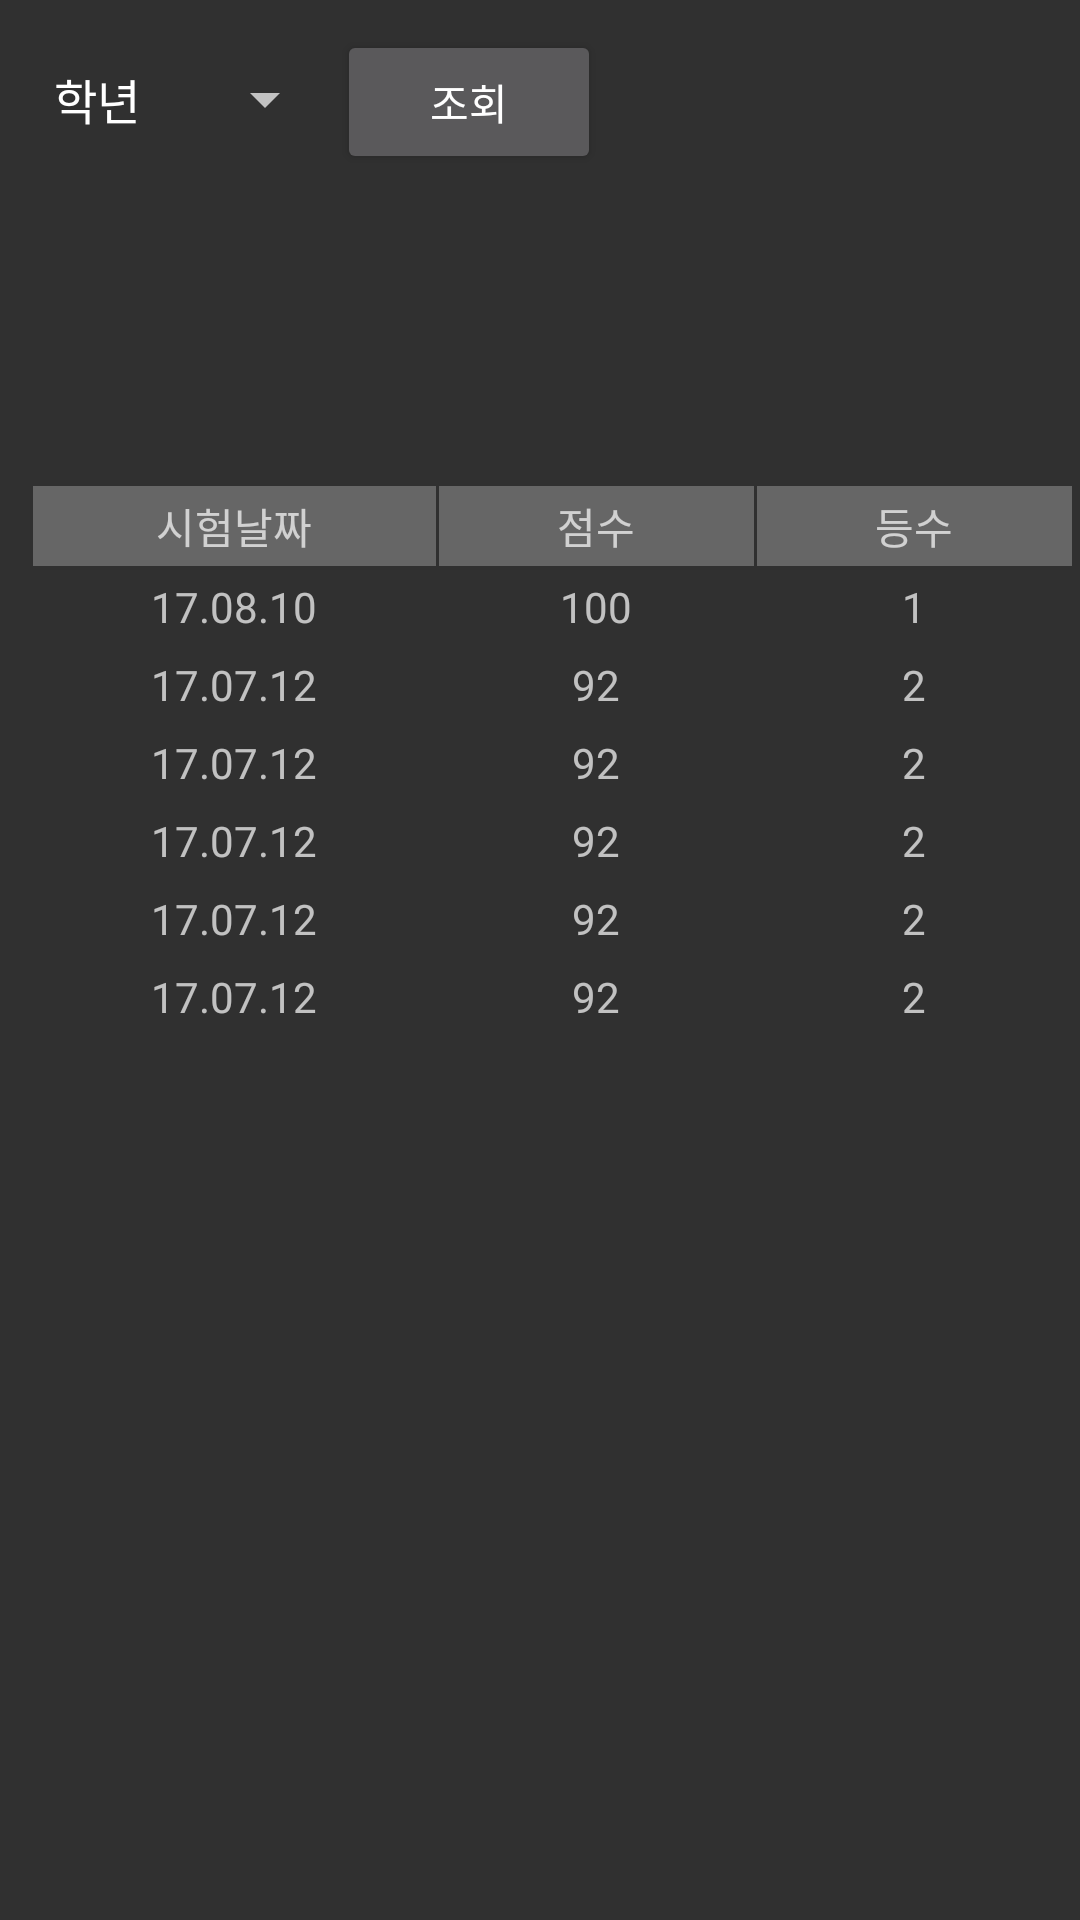

Write the Android layout XML for this screen, with the resource values it uses.
<!-- AndroidManifest.xml: application theme AppTheme -->
<!-- res/layout/activity_checkpast.xml -->
<?xml version="1.0" encoding="utf-8"?>
<android.support.constraint.ConstraintLayout xmlns:android="http://schemas.android.com/apk/res/android"
    xmlns:app="http://schemas.android.com/apk/res-auto"
    xmlns:tools="http://schemas.android.com/tools"
    android:layout_width="match_parent"
    android:layout_height="match_parent"
    tools:context="com.cbnu.sweng.randombox.dictation_user.dictation_user.past.CheckPast">

    <LinearLayout
        android:layout_width="368dp"
        android:layout_height="495dp"
        android:orientation="vertical"
        android:padding="10dp"
        tools:layout_editor_absoluteX="8dp"
        tools:layout_editor_absoluteY="8dp">


        <LinearLayout
            android:layout_width="345dp"
            android:layout_height="71dp"
            android:orientation="horizontal">

            <Spinner
                android:id="@+id/spinner2"
                android:layout_width="wrap_content"
                android:layout_height="46dp"
                android:entries="@array/city"
                />

            <Button
                android:id="@+id/button4"
                android:layout_width="wrap_content"
                android:layout_height="wrap_content"
                android:text="조회" />

        </LinearLayout>




        <TableLayout
            android:layout_width="match_parent"
            android:layout_height="wrap_content"
            android:paddingTop="80dp"
            android:stretchColumns="*">

            <View
                android:layout_width="match_parent"
                android:layout_height="1dp" />

            <TableRow
                android:layout_width="match_parent"
                android:layout_height="match_parent">

                <TextView
                    android:layout_width="wrap_content"
                    android:layout_height="wrap_content"
                    android:layout_marginBottom="1dp"
                    android:layout_marginLeft="1dp"
                    android:background="#666666"
                    android:gravity="center"
                    android:padding="3dp"
                    android:text="시험날짜" />

                <TextView
                    android:layout_width="wrap_content"
                    android:layout_height="wrap_content"
                    android:layout_marginBottom="1dp"
                    android:layout_marginLeft="1dp"
                    android:background="#666666"
                    android:gravity="center"
                    android:padding="3dp"
                    android:text="점수" />

                <TextView
                    android:layout_width="wrap_content"
                    android:layout_height="wrap_content"
                    android:layout_marginBottom="1dp"
                    android:layout_marginLeft="1dp"
                    android:background="#666666"
                    android:gravity="center"
                    android:padding="3dp"
                    android:text="등수" />
            </TableRow>

            <TableRow
                android:layout_width="match_parent"
                android:layout_height="match_parent">

                <TextView
                    android:layout_width="wrap_content"
                    android:layout_height="wrap_content"
                    android:layout_marginBottom="1dp"
                    android:layout_marginLeft="1dp"
                    android:gravity="center"
                    android:padding="3dp"
                    android:text="17.08.10" />

                <TextView
                    android:layout_width="wrap_content"
                    android:layout_height="wrap_content"
                    android:layout_marginBottom="1dp"
                    android:layout_marginLeft="1dp"
                    android:gravity="center"
                    android:padding="3dp"
                    android:text="100" />

                <TextView
                    android:layout_width="wrap_content"
                    android:layout_height="wrap_content"
                    android:layout_marginBottom="1dp"
                    android:layout_marginLeft="1dp"
                    android:gravity="center"
                    android:padding="3dp"
                    android:text="1" />
            </TableRow>

            <TableRow
                android:layout_width="match_parent"
                android:layout_height="match_parent">

                <TextView
                    android:layout_width="wrap_content"
                    android:layout_height="wrap_content"
                    android:layout_marginBottom="1dp"
                    android:layout_marginLeft="1dp"
                    android:gravity="center"
                    android:padding="3dp"
                    android:text="17.07.12" />

                <TextView
                    android:layout_width="wrap_content"
                    android:layout_height="wrap_content"
                    android:layout_marginBottom="1dp"
                    android:layout_marginLeft="1dp"
                    android:gravity="center"
                    android:padding="3dp"
                    android:text="92" />

                <TextView
                    android:layout_width="wrap_content"
                    android:layout_height="wrap_content"
                    android:layout_marginBottom="1dp"
                    android:layout_marginLeft="1dp"
                    android:gravity="center"
                    android:padding="3dp"
                    android:text="2" />
            </TableRow>

            <TableRow
                android:layout_width="match_parent"
                android:layout_height="match_parent">

                <TextView
                    android:layout_width="wrap_content"
                    android:layout_height="wrap_content"
                    android:layout_marginBottom="1dp"
                    android:layout_marginLeft="1dp"
                    android:gravity="center"
                    android:padding="3dp"
                    android:text="17.07.12" />

                <TextView
                    android:layout_width="wrap_content"
                    android:layout_height="wrap_content"
                    android:layout_marginBottom="1dp"
                    android:layout_marginLeft="1dp"
                    android:gravity="center"
                    android:padding="3dp"
                    android:text="92" />

                <TextView
                    android:layout_width="wrap_content"
                    android:layout_height="wrap_content"
                    android:layout_marginBottom="1dp"
                    android:layout_marginLeft="1dp"
                    android:gravity="center"
                    android:padding="3dp"
                    android:text="2" />
            </TableRow>

            <TableRow
                android:layout_width="match_parent"
                android:layout_height="match_parent">

                <TextView
                    android:layout_width="wrap_content"
                    android:layout_height="wrap_content"
                    android:layout_marginBottom="1dp"
                    android:layout_marginLeft="1dp"
                    android:gravity="center"
                    android:padding="3dp"
                    android:text="17.07.12" />

                <TextView
                    android:layout_width="wrap_content"
                    android:layout_height="wrap_content"
                    android:layout_marginBottom="1dp"
                    android:layout_marginLeft="1dp"
                    android:gravity="center"
                    android:padding="3dp"
                    android:text="92" />

                <TextView
                    android:layout_width="wrap_content"
                    android:layout_height="wrap_content"
                    android:layout_marginBottom="1dp"
                    android:layout_marginLeft="1dp"
                    android:gravity="center"
                    android:padding="3dp"
                    android:text="2" />
            </TableRow>

            <TableRow
                android:layout_width="match_parent"
                android:layout_height="match_parent">

                <TextView
                    android:layout_width="wrap_content"
                    android:layout_height="wrap_content"
                    android:layout_marginBottom="1dp"
                    android:layout_marginLeft="1dp"
                    android:gravity="center"
                    android:padding="3dp"
                    android:text="17.07.12" />

                <TextView
                    android:layout_width="wrap_content"
                    android:layout_height="wrap_content"
                    android:layout_marginBottom="1dp"
                    android:layout_marginLeft="1dp"
                    android:gravity="center"
                    android:padding="3dp"
                    android:text="92" />

                <TextView
                    android:layout_width="wrap_content"
                    android:layout_height="wrap_content"
                    android:layout_marginBottom="1dp"
                    android:layout_marginLeft="1dp"
                    android:gravity="center"
                    android:padding="3dp"
                    android:text="2" />
            </TableRow>

            <TableRow
                android:layout_width="match_parent"
                android:layout_height="match_parent">

                <TextView
                    android:layout_width="wrap_content"
                    android:layout_height="wrap_content"
                    android:layout_marginBottom="1dp"
                    android:layout_marginLeft="1dp"
                    android:gravity="center"
                    android:padding="3dp"
                    android:text="17.07.12" />

                <TextView
                    android:layout_width="wrap_content"
                    android:layout_height="wrap_content"
                    android:layout_marginBottom="1dp"
                    android:layout_marginLeft="1dp"
                    android:gravity="center"
                    android:padding="3dp"
                    android:text="92" />

                <TextView
                    android:layout_width="wrap_content"
                    android:layout_height="wrap_content"
                    android:layout_marginBottom="1dp"
                    android:layout_marginLeft="1dp"
                    android:gravity="center"
                    android:padding="3dp"
                    android:text="2" />
            </TableRow>




        </TableLayout>
    </LinearLayout>
</android.support.constraint.ConstraintLayout>
<!-- resources referenced by this layout -->
<resources>
  <string-array name="city">
          <item>학년</item>
          <item>1학년</item>
          <item>2학년</item>
          <item>3학년</item>
          <item>4학년</item>
          <item>5학년</item>
          <item>6학년</item>
      </string-array>
  <style name="AppTheme" parent="Theme.AppCompat.NoActionBar">
          
          <item name="colorPrimary">@color/colorPrimary</item>
          <item name="colorPrimaryDark">@color/colorPrimaryDark</item>
          <item name="colorAccent">@color/colorAccent</item>
      </style>
  <color name="colorPrimary">#ff5722</color>
  <color name="colorPrimaryDark">#125688</color>
  <color name="colorAccent">#c8e8ff</color>
</resources>
